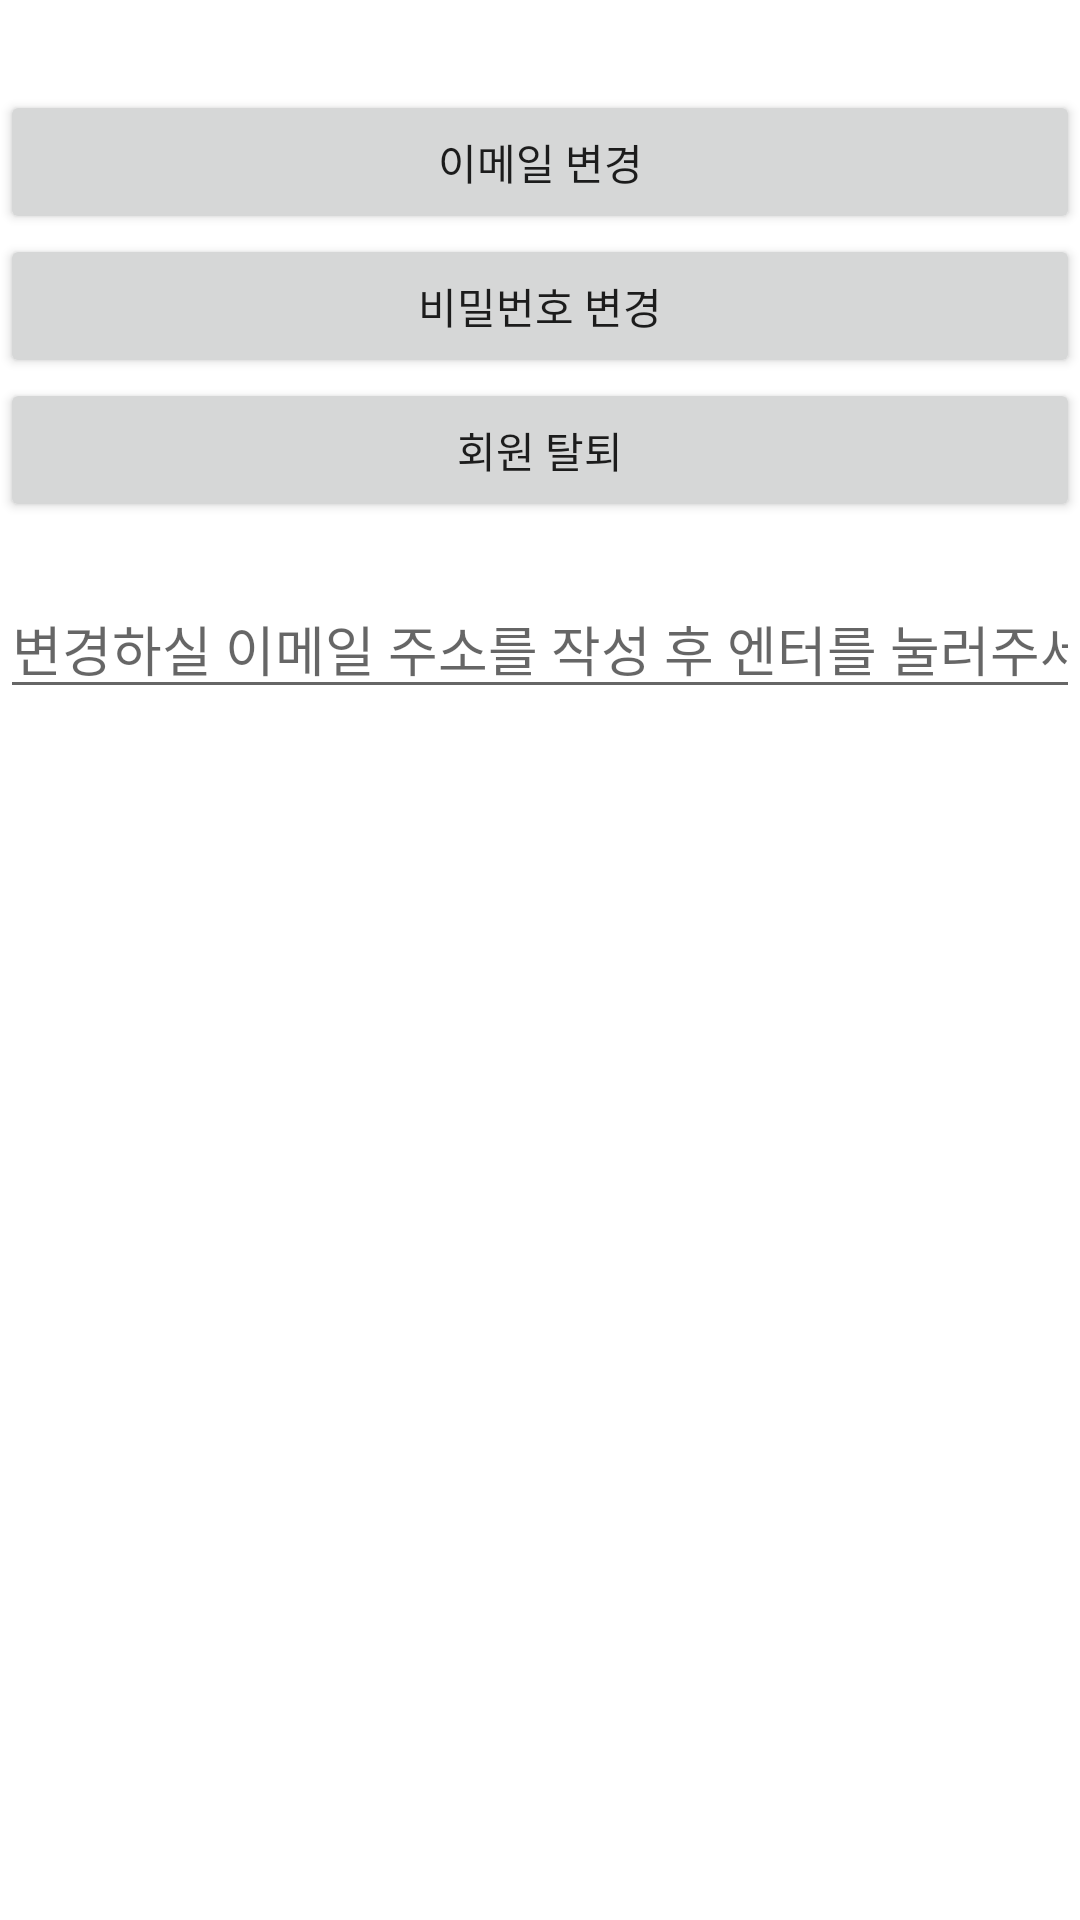

Layout XML and referenced resources for this Android screen:
<!-- AndroidManifest.xml: application theme Theme.Fire_base1 -->
<!-- res/layout/withdrawl.xml -->
<?xml version="1.0" encoding="utf-8"?>
<androidx.constraintlayout.widget.ConstraintLayout xmlns:android="http://schemas.android.com/apk/res/android"
    xmlns:tools="http://schemas.android.com/tools"
    xmlns:app="http://schemas.android.com/apk/res-auto"
    android:layout_width="match_parent"
    android:id="@+id/con"
    android:layout_height="wrap_content">
    <LinearLayout
        android:orientation="vertical"
        app:layout_constraintTop_toTopOf="@+id/con"
        app:layout_constraintRight_toRightOf="@+id/con"
        app:layout_constraintLeft_toLeftOf="@+id/con"
        app:layout_constraintBottom_toBottomOf="@+id/con"
        android:layout_marginTop="30dp"
        android:layout_width="wrap_content"
        android:layout_height="match_parent">
        <Button
            android:id="@+id/delbtn1"
            android:layout_width="match_parent"
            android:layout_height="wrap_content"
            android:text="이메일 변경"/>
        <Button
            android:id="@+id/delbtn2"
            android:layout_width="match_parent"
            android:layout_height="wrap_content"
            android:text="비밀번호 변경"/>
        <Button
            android:id="@+id/delbtn3"
            android:layout_width="match_parent"
            android:layout_height="wrap_content"
            android:text="회원 탈퇴"/>
        <TextView
            android:id="@+id/cur_id"
            android:layout_width="wrap_content"
            android:layout_height="wrap_content"
            android:text=""/>
        <EditText
            android:layout_width="wrap_content"
            android:layout_height="wrap_content"
            android:id="@+id/change_id"
            android:text=""
            android:inputType="text"
            android:hint="변경하실 이메일 주소를 작성 후 엔터를 눌러주세요"/>
        <EditText
            android:visibility="invisible"
            android:layout_width="wrap_content"
            android:layout_height="wrap_content"
            android:id="@+id/change_password"
            android:text=""
            android:inputType="textPassword"
            android:hint="변경하실 비밀번호를 작성 후 엔터를 눌러주세요"/>

    </LinearLayout>
</androidx.constraintlayout.widget.ConstraintLayout>
<!-- resources referenced by this layout -->
<resources>
  <style name="Theme.Fire_base1" parent="Theme.MaterialComponents.DayNight.NoActionBar">
          
          <item name="colorPrimary">#FAF0FB</item>
          <item name="colorPrimaryVariant">@color/purple_700</item>
          <item name="colorOnPrimary">@color/black</item>
          
          <item name="colorSecondary">@color/teal_200</item>
          <item name="colorSecondaryVariant">@color/teal_700</item>
          <item name="colorOnSecondary">@color/black</item>
          
          <item name="android:statusBarColor">?attr/colorPrimaryVariant</item>
          
      </style>
  <!-- not gathered from this repository: default colours our renderer supplied (Android Studio template values) -->
  <color name="purple_700">#FF3700B3</color>
  <color name="teal_200">#FF03DAC5</color>
  <color name="teal_700">#FF018786</color>
  <color name="black">#FF000000</color>
</resources>
